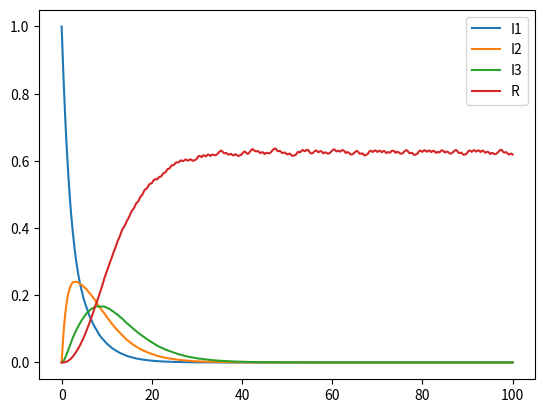
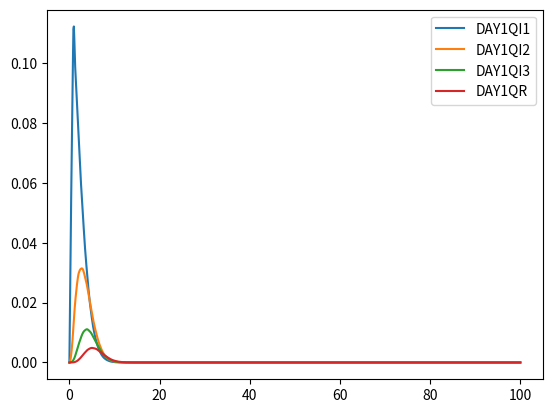

Source code (Python) for these figures, in order:
### 100-day pilot

##packages
import math
import numpy as np 
import matplotlib.pyplot as pl 
from scipy.integrate import solve_ivp

##initial states, time span, and parameters
timespan = 100
x0 = [1, 0, 0, 0] + [0]*4*timespan
outT = np.linspace(0, timespan, (timespan+1)*10)
parameters = [0.25, 0.15]

##set up the model
def quarantine(t, x, param):
    #assign state variables
    I1 = x[0]
    I2 = x[1]
    I3 = x[2]
    R  = x[3] 
    #assign parameters
    progressRate = parameters[0]
    traceRate    = parameters[1] 
    #equations
    dxdt = np.zeros(len(x))
    dxdt[0] = - progressRate*I1 - traceRate*I1 
    dxdt[1] = + progressRate*I1 - progressRate*I2 - traceRate*I2 
    dxdt[2] = + progressRate*I2 - progressRate*I3 - traceRate*I3
    dxdt[3] = + progressRate*I3 - traceRate*R
    #for loop
    date = math.ceil(t) #0.1->1, true date
    for i in range(date):
        DAY = i + 1 #date corresponding to set of equations numbers 
        if DAY < date:
            if (date - DAY) <= 15: #escape in the middle of the quarantine
                escapeRate = (date - DAY)/10 #escape rate increases across time
                QI1 = x[DAY*4]
                QI2 = x[DAY*4+1]
                QI3 = x[DAY*4+2]
                QR  = x[DAY*4+3]
                dxdt[DAY*4]   =                    - progressRate*QI1 - escapeRate*QI1 
                dxdt[DAY*4+1] = + progressRate*QI1 - progressRate*QI2 - escapeRate*QI2 
                dxdt[DAY*4+2] = + progressRate*QI2 - progressRate*QI3 - escapeRate*QI3
                dxdt[DAY*4+3] = + progressRate*QI3                    - escapeRate*QR

                dxdt[0] = dxdt[0] + escapeRate*QI1 
                dxdt[1] = dxdt[1] + escapeRate*QI2 
                dxdt[2] = dxdt[2] + escapeRate*QI3 
                dxdt[3] = dxdt[3] + escapeRate*QR 
            elif (date - DAY) == 16: #all stop quarantine after 15 days
                x[0] = x[0] + x[DAY*4]
                x[1] = x[1] + x[DAY*4+1]
                x[2] = x[2] + x[DAY*4+2]
                x[3] = x[3] + x[DAY*4+3]
                x[DAY*4] = 0 
                x[DAY*4+1] = 0
                x[DAY*4+2] = 0
                x[DAY*4+3] = 0
                dxdt[DAY*4] = 0
                dxdt[DAY*4+1] = 0
                dxdt[DAY*4+2] = 0
                dxdt[DAY*4+3] = 0
            else: #no change after 15 days 
                dxdt[DAY*4] = 0
                dxdt[DAY*4+1] = 0
                dxdt[DAY*4+2] = 0
                dxdt[DAY*4+3] = 0         
        elif DAY == date: #go to quarantine if being traced 
            dxdt[DAY*4]   = + traceRate*I1
            dxdt[DAY*4+1] = + traceRate*I2 
            dxdt[DAY*4+2] = + traceRate*I3 
            dxdt[DAY*4+3] = + traceRate*R
    return dxdt

##simulate the model
timerange = (0, timespan)
out = solve_ivp(quarantine, timerange, x0, args=(parameters, ), dense_output=True)

##figures
x = out.sol(outT).T
I1 = x[:, 0]
I2 = x[:, 1]
I3 = x[:, 2]
R  = x[:, 3]

pl.figure(1)
pl.plot(outT, I1, label='I1')
pl.plot(outT, I2, label='I2')
pl.plot(outT, I3, label='I3')
pl.plot(outT, R,  label='R')
pl.legend(loc='upper right')
pl.show()

DAY1QI1 = x[:, 4] #those traced on day 1
DAY1QI2 = x[:, 5]
DAY1QI3 = x[:, 6]
DAY1QR  = x[:, 7]

pl.figure(2)
pl.plot(outT, DAY1QI1, label='DAY1QI1')
pl.plot(outT, DAY1QI2, label='DAY1QI2')
pl.plot(outT, DAY1QI3, label='DAY1QI3')
pl.plot(outT, DAY1QR,  label='DAY1QR')
pl.legend(loc='upper right')
pl.show()

